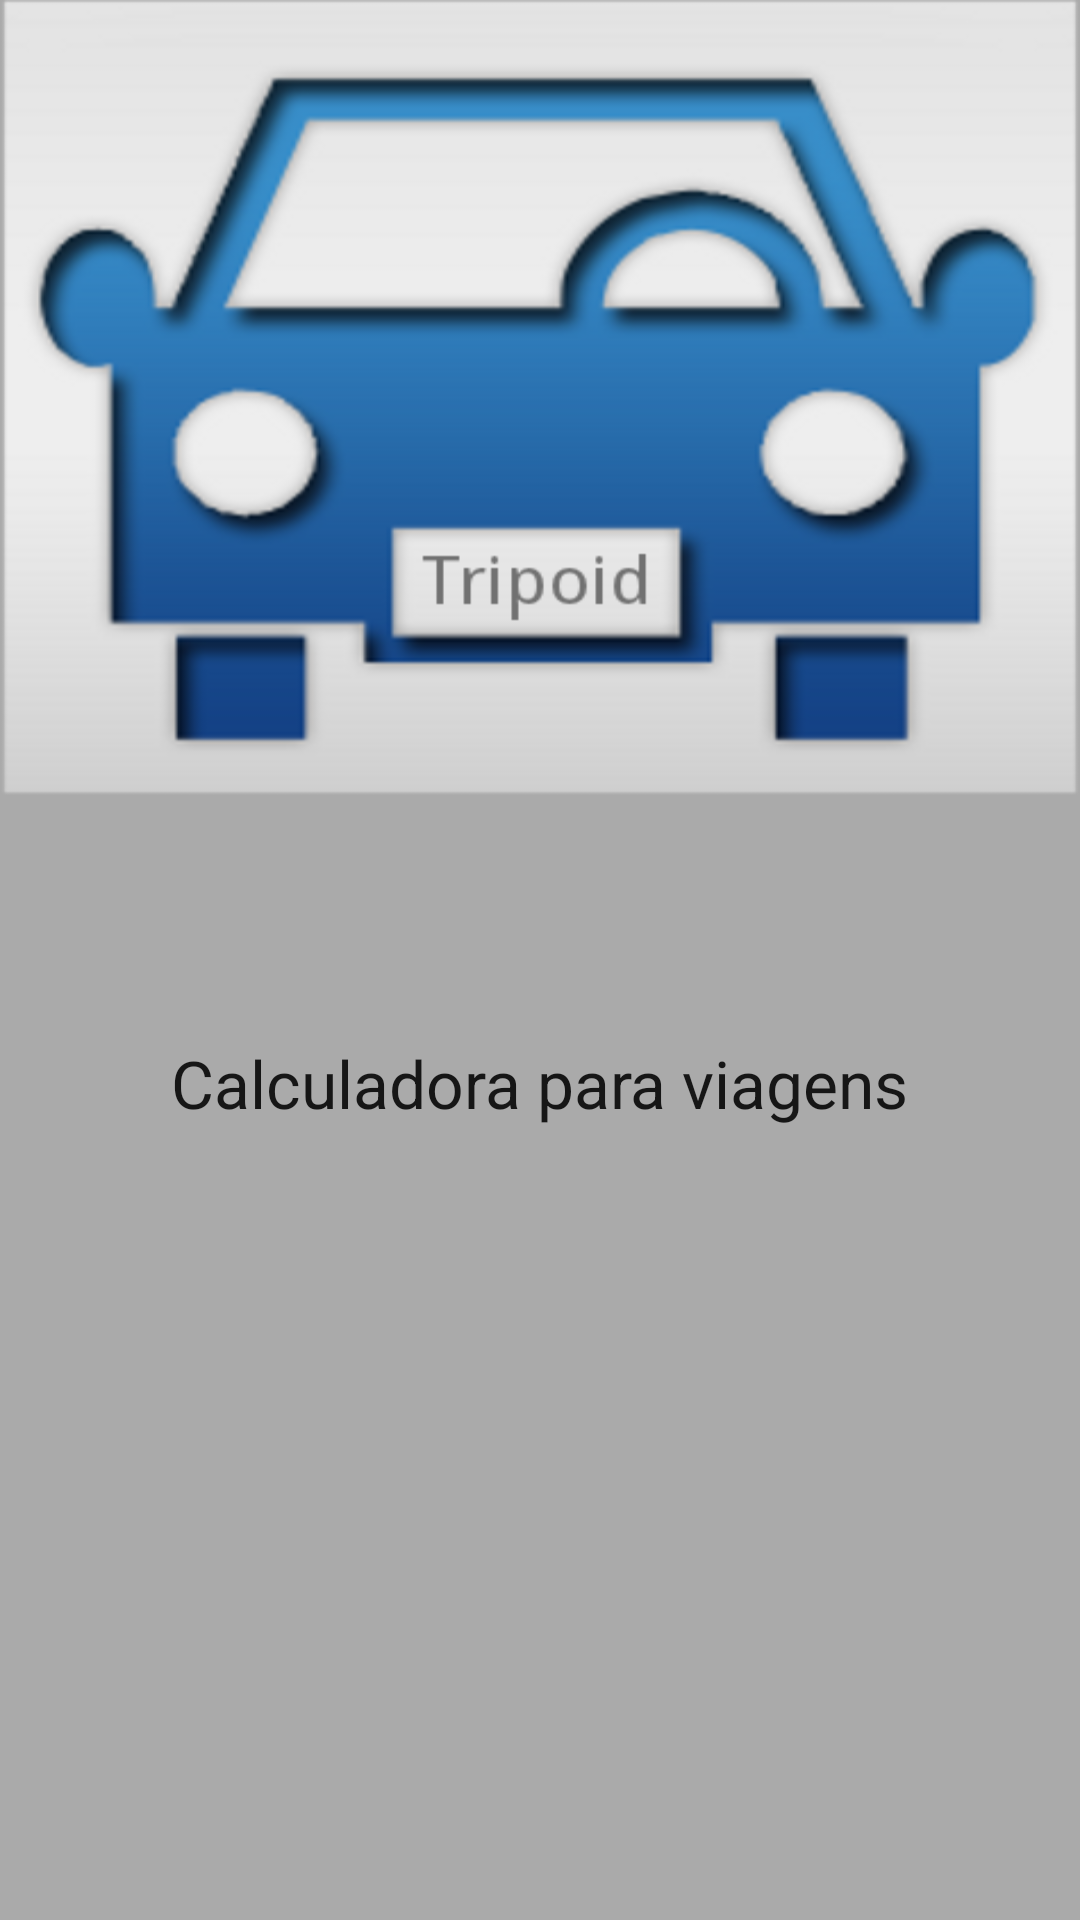

Reconstruct the res/layout file that produces this screen, plus the resources it refers to.
<!-- AndroidManifest.xml: fallback theme Theme.MaterialComponents.DayNight.NoActionBar -->
<!-- res/layout/splash.xml -->
<?xml version="1.0" encoding="utf-8"?>
<RelativeLayout xmlns:android="http://schemas.android.com/apk/res/android"
    android:layout_width="match_parent"
    android:layout_height="match_parent"
    android:background="@android:color/darker_gray" >

    <LinearLayout
        android:id="@+id/linearLayout1"
        android:layout_width="match_parent"
        android:layout_height="wrap_content"
        android:background="@drawable/splash" />

    <TextView
        android:id="@+id/textView2"
        android:layout_width="wrap_content"
        android:layout_height="wrap_content"
        android:layout_below="@+id/linearLayout1"
        android:layout_centerHorizontal="true"
        android:layout_marginTop="81dp"
        android:shadowDx="100"
        android:shadowRadius="100"
        android:text="Calculadora para viagens"
        android:textAppearance="?android:attr/textAppearanceLarge" />

</RelativeLayout>
<!-- resources referenced by this layout -->
<resources>
  <!-- drawable splash: png bitmap (drawable-hdpi, 61358 bytes) -->
</resources>
